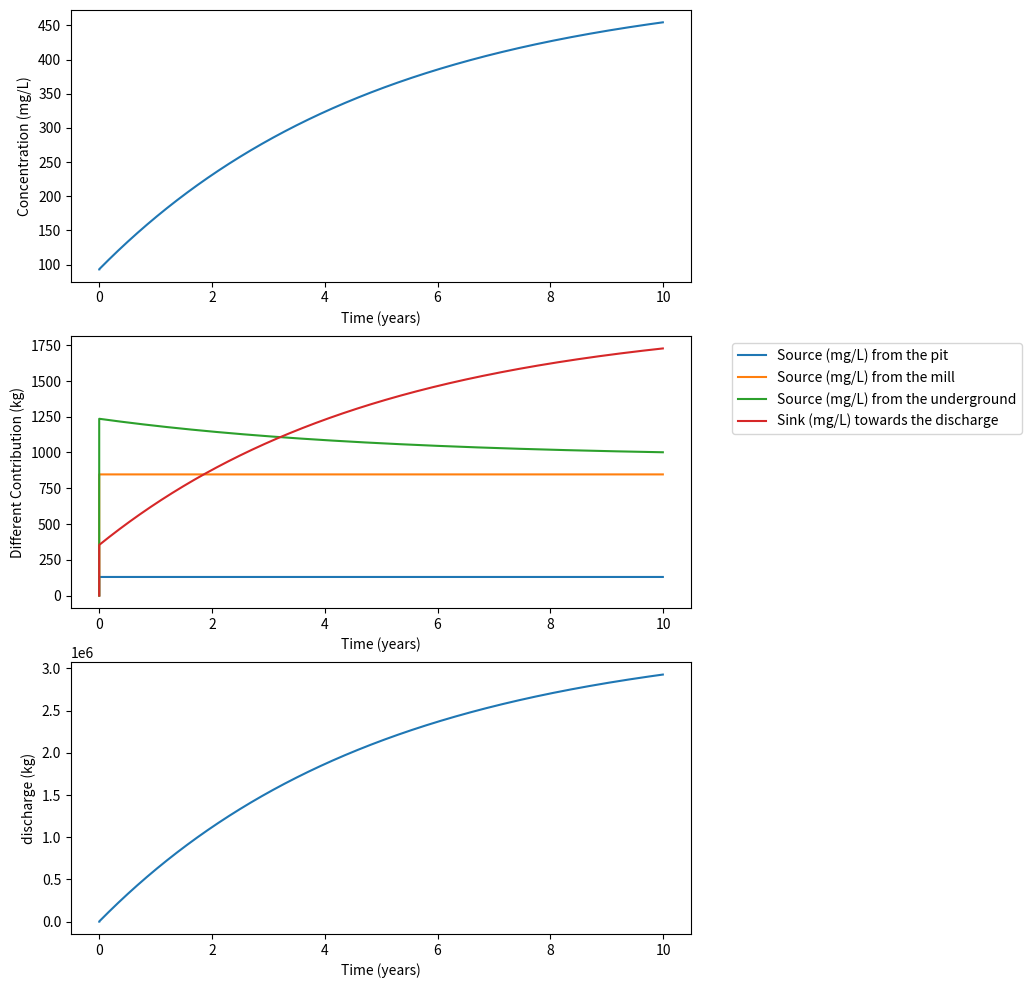

Python code for this plot:
# -*- coding: utf-8 -*-
# ---
# jupyter:
#   celltoolbar: Create Assignment
#   jupytext:
#     metadata_filter:
#       cells:
#         additional: all
#       notebook:
#         additional: all
#     text_representation:
#       extension: .py
#       format_name: percent
#       format_version: '1.2'
#       jupytext_version: 0.8.6
#   kernelspec:
#     display_name: Python 3
#     language: python
#     name: python3
#   language_info:
#     codemirror_mode:
#       name: ipython
#       version: 3
#     file_extension: .py
#     mimetype: text/x-python
#     name: python
#     nbconvert_exporter: python
#     pygments_lexer: ipython3
#     version: 3.6.7
#   toc:
#     base_numbering: 1
#     nav_menu: {}
#     number_sections: true
#     sideBar: true
#     skip_h1_title: false
#     title_cell: Table of Contents
#     title_sidebar: Contents
#     toc_cell: true
#     toc_position: {}
#     toc_section_display: true
#     toc_window_display: true
# ---
# %% [markdown] {"lines_to_next_cell": 0, "toc": true}
# <h1>Table of Contents<span class="tocSkip"></span></h1>
# <div class="toc"><ul class="toc-item"></ul></div>
# %% [markdown] {"lines_to_next_cell": 0}
# **EOSC 213**
#
# **Mixing calculations**
#
# **ODEs and Euler’s method**
#
# The objective of this assignment is to create a python program that
# computes the concentration of sulfate in time in the water in a tailings
# management facility (TMF) at a mine site.
#
# **Problem description and conceptual model**
#
# Sulfate $SO_{4}^{2 -}$ is one of the “major” dissolved constituents in
# most terrestrial waters (the others being sodium, calcium, magnesium,
# bicarbonate and chloride). Sulfate is not poisonous, but much in the
# same way that too much salt makes water undrinkable, too much sulfate
# can be too and is thus an environmental concern.
#
# Furthermore, high sulfate concentrations are usually associated with acidic conditions (think about sulfuric acid producing sulfates). In acidic conditions, heavy metals (which are poisonous) might be released from rock dissolution, ... Therefore, monitoring and predicting the sulfate content in groundwater is an essential environmental concern.
#
# We will go back to the TMF problem, where we want to know and assess the sulfate concentration evolution through time.
#
# **Identification of sulfate sources**
#
# To compute the concentration of sulfate in the TMF water, we need to
# know where it is coming from and going to and use that knowledge to
# develop a conceptual model describing the fate of sulfate in our system. That conceptual model will be translated into a computational model.
#
# The figure below is a conceptual sketch of the main sources and losses
# of sulfate in the TMF water:
#
# ![](figures/tmf_box.png)
#
# 1)  From the pit. To keep the pit dry, water is constantly pumped out of
#     the pit and put into the TMF at a rate $Q_{\text{pit}}$
#     (L/s of water). The pit water has a sulfate concentration of
#     $c_{\text{pit}}$ in mg/L.
#
# 2)  From the mill. The tailings are pumped into the TMF as a slurry of
#     tailings particles (fine, sand-size ground rock) and water. Assume
#     that the water from the mill enters the TMF at a rate of
#     $Q_{\text{mill}}\ $ (L/s of water), with a sulfate
#     concentration of $c_{\text{mill}}$ (mg/L).
#
# 3)  Diffusing from the tailings porewater at the bottom of the TMF into
#     the water column above. Sulfate dissolves from the tailings
#     particles into the adjacent porewater by oxidation of the sulfide
#     minerals in the particles. Because the ratio of rock to water is
#     high in the tailings sediments at the bottom, the porewater sulfate
#     concentration in the tailings, $c_{\text{pore}}$, is always
#     higher than in the water in the TMF. Accordingly, sulfate tends to
#     diffuse into the TMF water from the bottom porewater at a rate
#     proportional to the difference in concentration between the
#     porewater concentration and the concentration in the TMF,
#     $c_{\text{TMF}}.$ That is, the flux of sulfate from the bottom can
#     be written (a positive quantity when sulfate is entering into the
#     TMF):
#
# $j_{\text{pore}} = k\left( c_{\text{pore}} - c_{\text{TMF}} \right)$
#
# where $j_{\text{pore}}\ mg/(s \cdot m^{2})$ is the flux rate of
# sulfate per unit area of the bottom of the TMF and $k$ is the flux
# coefficient with units of $L/(s \cdot m^{2})$ . To compute
# $J_{\text{pore}}$, the total mass flux rate for the whole TMF, with
# units of $\frac{\text{mg}}{s}$, we must multiply the rate per unit
# area $j_{\text{area}}$ by the total area of the TMF bottom
# $A_{\text{bottom}}\ $ in $m^{2}$:
#
# $J_{\text{pore}} = A_{\text{bottom}}{\times j}_{\text{pore}}$
#
# 4)  Leaving via the discharge ditch. Sulfate leaves the TMF with the
#     water that is discharged at a rate $Q_{\text{discharge}}$ (L/s)
#     from the TMF to the environment. SIMPLIFYING ASSUMPTION: if we
#     assume that the water in the TMF is well mixed at all times, then
#     the concentration in the TMF, $c_{\text{TMF}}$ is the same at all
#     points in the TMF, and therefore the water leaving the TMF has that
#     same concentration $c_{\text{TMF}}\ $.
#
# **Parameters**
#
# You will need these parameters for your
# model
#
# | Symbol                   | Symbol Units                | Description                                                  |&nbsp; &nbsp; &nbsp; &nbsp; Value                   |
# | ------------------------ | --------------------- | ------------------------------------------------------------ | ----------------------- |
# | $c_{\text{pit}}$       | $mg/L$              | Concentration of sulfate in pit water (assume constant)      | $50$                  |
# | $Q_{\text{pit}}$       | $L/s$           | Flow rate of water from the pit into TMF (assume constant)   | 30                   |
# | $c_{\text{mill}}$      | $mg/L$              | Concentration of sulfate in mill water (assume constant)     | $700$                 |
# | $Q_{\text{mill}}$      | $L/s$           | Flow rate of water from mill into TMF (assume constant)      | 14                   |
# | $Q_{\text{discharge}}$ | $L/s$           | Flow rate of water from TMF to environment (assume constant) | 44                   |
# | $c_{\text{pore}}$      | $mg/L$              | Concentration of sulfate in porewater at bottom of pond      | 2000                    |
# | $k$                    | $L/(s \cdot m^{2})$ | Flux coefficient from porewater to water column              | $2.5 \times 10^{- 5}$ |
# | $A_{\text{bottom}}$    | $m^{2}$             | Total area of TMF bottom                                     | $3 \times 10^{5}$     |
# | $V_{\text{TMF}}$       | $L$             | Volume of water in TMF at start of simulation                | $8.1 \times 10^{6}$   |
# | $c_{0}$                | $mg/L$              | Concentration of sulfate in TMF water at start of simulation | $93$                  |
#
#
#
# %% [markdown] {"lines_to_next_cell": 0}
# **Evolution of the mass of water**
#
# First, we will check the evolution of the volume of water in the TMF. Let us denote by $V(t)$ the volume of water in the TMF at every time step.
#
# The flux from the pit and the mill are positive source terms for the volume of water, while the discharge is a negative source term (a sink term).
#
# Over a certain time $\Delta t$, the amount of water (in L) which is coming in/out the TMF are denoted $S_{\text{pit}}, $S_{\text{mill}}, $S_{\text{dis}} and are equal to
#
# \begin{equation}
# \left\lbrace
# \begin{array}{lll}
# S_{\text{pit}} & = &  Q_{\text{pit}} \Delta t \\
# S_{\text{mill}} & = &  Q_{\text{mill}} \Delta t \\
# S_{\text{dis}} & = &  Q_{\text{dis}} \Delta t \\
# \end{array}
# \right.
# \end{equation}
#
# Therefore, the volume $V$ of water in the TMF over the period [$t$;$t+\Delta t]$ is:
#
# \begin{equation}
# \begin{array}{llll}
# & V(t+\Delta t) & = &  V(t) + S_{\text{pit}} + S_{\text{mill}} - S_{\text{dis}} \\
# \Longleftrightarrow & V(t+\Delta t) & = &  Q_{\text{pit}} \Delta t + Q_{\text{mill}} \Delta t - Q_{\text{dis}} \Delta t \\
# \Longleftrightarrow & \frac{V(t+\Delta t)-V(t)}{\Delta t} & = &  Q_{\text{pit}}  + Q_{\text{mill}}  - Q_{\text{dis}}  \\
# \end{array}
# \end{equation}
#
# Considering the values given, we have:
#
# \begin{equation}
# \frac{V(t+\Delta t)-V(t)}{\Delta t} = 30 + 14 - 44 = 0 \Longleftrightarrow V(t) = V_0
# \end{equation}
#
# Indicating that the volume of water is constant through time.
#
# Let's assigne a variable whose value is the volume of water in the TMF:
# %% {"lines_to_next_cell": 2}
V0 = 8.1e9  # volume of water in L


# %% [markdown]
# **Evolution of the mass of sulfates**
#
# We have 4 main processes impacting the quantity of sulfates in the TMF. We will compute the evolution of this mass over time. First, initialize the required variable (initial mass, and the different input parameters).
#
#
#

# %% {"lines_to_next_cell": 2}
c0 = 93  # initial concentration
Q_pit = 30
Q_mill = 14
Q_dis = 44

c_pit = 50
c_pore = 2000
c_mill = 700

k = 2.5e-5
Area = 3e5

# Initial mass of sulfates = Volume of water * c0
m0 = c0 * V0
m0


# %% [markdown]
# 1. Advective flux from the pit and the mill
#
# We have a source of sulfates from the pit. Over a certain time $\Delta t$, the volume of water coming from the pit is $S_{\text{pit}} = Q_{\text{pit}} \Delta t$. This volume of water has a sulfate concentration corresponding to the pit concentration. So, the total mass of sulfate from the pit which arrived in the pit over the same period, $M_{\text{pit}}$ is simply:
# \begin{equation}
# M_{\text{pit}} = S_{\text{pit}}  c_{\text{pit}} = Q_{\text{pit}}  c_{\text{pit}} \Delta t
# \end{equation}
#
# You can always check the units:
# \begin{equation}
# \overbrace{M_{\text{pit}}}^{mg} = \overbrace{Q_{\text{pit}}}^{L/s}  \, \overbrace{c_{\text{pit}}}^{mg/L} \, \overbrace{\Delta t}^{s}
# \end{equation}
#
#
# Compute the mass of sulfates after 1 day if the pit is the only source of sulfate. Create a variable S_pit corresponding to the mass of sulfates brought by the pit.
#
#

# %% {"nbgrader": {"schema_version": 1, "solution": true, "grade": true, "locked": false, "points": 4, "grade_id": "cell-e2f4cd3a35825d0c"}}
### BEGIN SOLUTION
dt = 1  # day
Seconds_in_a_day = 24 * 3600
dt = dt * Seconds_in_a_day
m = m0 + Q_pit * c_pit * dt
S_pit = Q_pit * c_pit * dt

S_pit
### END SOLUTION

# %% [markdown]
# 2. Advective flux from the mill
#
# Do the same if we only consider the mill as a sulfate source. (name of the variable = S_mill)
#
#

# %%
m = m0 + Q_mill * c_mill * dt
S_mill = Q_mill * c_mill * dt
S_mill

# %% [markdown]
# 3. Discharge flux from the TMF
#
# The same development can be performed for the discharge of water. The volume of water leaving the TMF over a certain period $\Delta t$ is $S_{\text{dis}} = Q_{\text{dis}} \Delta t$. The concentration of sulfates in this volume corresponds to the concentration of sulfates in the TMF $c_{\text{TMF}}$, so that we can write:
#
# \begin{equation}
# M_{\text{dis}} = Q_{\text{dis}}  c_{\text{TMF}} \Delta t
# \end{equation}
#
# How will the discharge change the mass of sulfates over one day? Create a variable called S_dis which stores that value.
#

# %%
m = m0 - Q_dis * c0 * dt
S_dis = Q_dis * c0 * dt
S_dis

# %% [markdown]
# 4. First order mass transfer
#
# The mass flux was written as:
# \begin{equation}
# J_{\text{pore}} = \overbrace{A_{\text{bottom}}}^{m^2} \overbrace{k}^{L . s^{-1} . m^{-2}}  \left( \overbrace{c_{\text{pore}} - c_{\text{TMF}}}^{mg . L^{-1}} \right)
# \end{equation}
# which is in the units of mg/s. If this flux is constant over time, the added mass of sulfates over a certain time $\Delta t$ corresponds to the latter quantity multiplied by the the quantity $J_{\text{pore}}$ multiplied by $\Delta t$:
#
# \begin{equation}
# M_{\text{pore}} = A_{\text{bottom}} k \left( c_{\text{pore}} - c_{\text{TMF}}  \right) \Delta t
# \end{equation}
#
# How will this mass transfer impact the mass of sulfate? Create a variable S_pore which stores the value of the sulfate brought by this first order mass transfer
#

# %%
m = m0 + Area * k * (c_pore - c0) * dt
S_pore = Area * k * (c_pore - c0) * dt
print(S_pore)

# %% [markdown]
# Now, compute the total evolution of the mass of sulfates after one day, and print its value and how it has changed.
#

# %%
m = m0 + S_pore + S_pit + S_mill - S_dis
print(S_pore)
print(S_pit)
print(S_mill)
print(S_dis)
S_pore + S_pit + S_mill - S_dis

# %% [markdown]
# This is the mass, to compute the new concentration, we have to divide by the mass of water.

# %%
c = m / V0
c

# %% [markdown]
# We can see that concentration has increased by only 0.2%.

# %% {"lines_to_next_cell": 2}


# %% [markdown]
# We have computed the evolution of the mass of sulfates in the TMF after one day. Let us apply the same method over a large period of time, using daily timesteps again. Let's say we want to model the evolution of the mass over a period of 10 years. Create and initialize the required arrays.
#

# %%
import matplotlib.pyplot as plt
import numpy as np

# %% [markdown]
# Before setting an array, it is better to know its size.
#

# %%
Tf = 10  # years
n = 365 * Tf  # 1 calculation per day, for Tf years

m = np.zeros(n, float)
c = np.zeros(n, float)
Spit = np.zeros(n, float)
Smill = np.zeros(n, float)
Sdis = np.zeros(n, float)
Spore = np.zeros(n, float)
time = np.zeros(n, float)
discharge = np.zeros(n, float)

# %% [markdown]
# Then, let us initialize the initial values.
#

# %% {"lines_to_next_cell": 2}
m[0] = m0
c[0] = c0


# %% [markdown]
# Then, we need to compute these terms at every timesteps, by looping over the different times
#

# %% {"lines_to_next_cell": 2}
for i in range(n - 1):
    S_pit = Q_pit * c_pit
    S_mill = Q_mill * c_mill
    S_dis = Q_dis * c[i]
    S_pore = Area * k * (c_pore - c[i])

    Spit[i + 1] = S_pit * dt / 1e6
    Smill[i + 1] = S_mill * dt / 1e6
    Sdis[i + 1] = S_dis * dt / 1e6
    Spore[i + 1] = S_pore * dt / 1e6

    m[i + 1] = m[i] + (S_pore + S_pit + S_mill - S_dis) * dt
    discharge[i + 1] = discharge[i] + (S_pore + S_pit + S_mill - S_dis) * dt / 1e6
    c[i + 1] = m[i + 1] / V0
    time[i + 1] = i / 365  # time in years


# %% [markdown]
# The calculation is now performed, let us look at the results using matplotlib.

# %%
# call a figure with two plots, vertically stacked, sharing x(time) axis

fig, (ax1, ax2, ax3) = plt.subplots(3, 1, figsize=(8, 12))

# First plot is the evolution of concentration

ax1.plot(time, c, label="Concentration")
ax1.set(xlabel="Time (years)", ylabel="Concentration (mg/L)")


# Second plot is the relative contribution to the concentration

ax2.plot(time, Spit, label="Source (mg/L) from the pit")
ax2.plot(time, Smill, label="Source (mg/L) from the mill")
ax2.plot(time, Spore, label="Source (mg/L) from the underground")
ax2.plot(time, Sdis, label="Sink (mg/L) towards the discharge")
ax2.set(xlabel="Time (years)", ylabel="Different Contribution (kg)")
ax2.legend(loc="upper center", bbox_to_anchor=(1.3, 1))

ax3.plot(time, discharge, label="Discharge")
ax3.set(xlabel="Time (years)", ylabel="discharge (kg)")

# %% [markdown]
#

# %% [markdown]
# **Mass balance**
#
# Therefore, if the mass of sulfates at a certain time $t_0$ $m(t)$ is $m(t_0) = m_0$, the mass of sulfates at $t+\Delta t$ is:
# \begin{equation}
# \begin{array}{llll}
# & m(t_0 + \Delta t) & = & m(t_0) + M_{\text{pit}} + M_{\text{mill}} + M_{\text{pore}} - M_{\text{dis}} \\
# \Longleftrightarrow & m(t_0 + \Delta t) & = & m(t_0) + \left(Q_{\text{pit}}  c_{\text{pit}} + Q_{\text{mill}}  c_{\text{mill}} + A_{\text{bottom}} k \left( c_{\text{pore}} - c_{\text{TMF}}  \right)    -Q_{\text{dis}} c_{\text{TMF}}\right) \Delta t \\
# \Longleftrightarrow & \frac{m(t_0 + \Delta t)-m(t_0)}{\Delta t} & = &  Q_{\text{pit}}  c_{\text{pit}} + Q_{\text{mill}}  c_{\text{mill}} + A_{\text{bottom}} k \left( c_{\text{pore}} - c_{\text{TMF}}  \right)    -Q_{\text{dis}} c_{\text{TMF}}  \\
# \end{array}
# \end{equation}
#
# The link between concentration and mass of sulfates is the volume of water
# \begin{equation}
# c_{\text{TMF}}(t) = \frac{m(t)}{V(t)}
# \end{equation}
#
# But, since the volume of water is constant, we have:
# \begin{equation}
# c_{\text{TMF}}(t) = \frac{m(t)}{V_0}
# \end{equation}
#
# Therefore, if we divide the latter equation by $V_0$, we have:
# \begin{equation}
# \frac{c_{\text{TMF}}(t_0 + \Delta t)-c_{\text{TMF}}(t_0)}{\Delta t} =  \frac{Q_{\text{pit}}  c_{\text{pit}} + Q_{\text{mill}}  c_{\text{mill}} + A_{\text{bottom}} k \left( c_{\text{pore}} - c_{\text{TMF}}  \right)    -Q_{\text{dis}} c_{\text{TMF}}}{V_0}
# \end{equation}
#
# Going to the limit $\Delta t \rightarrow 0$ (i.e. $\Delta t= dt$), this becomes:
# \begin{equation}
# \frac{dc_{\text{TMF}}}{dt} =  \frac{Q_{\text{pit}}  c_{\text{pit}} + Q_{\text{mill}}  c_{\text{mill}} + A_{\text{bottom}} k \left( c_{\text{pore}} - c_{\text{TMF}}  \right)    -Q_{\text{dis}} c_{\text{TMF}}}{V_0}
# \end{equation}
# which is a 1$^{st}$ order linear ODE.

# %% {"lines_to_next_cell": 3}
